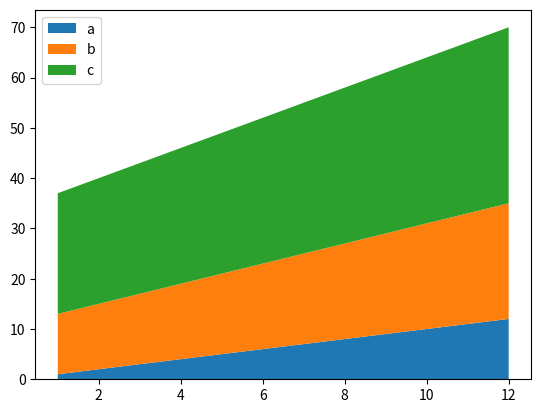

Reproduce this figure in Python.
import numpy as np
import matplotlib.pyplot as plt

months=np.arange(1,13)
c1=np.arange(1,13)
c2=np.arange(12,24)
c3=np.arange(24,36)
plt.stackplot(months,c1,c2,c3,labels=['a','b','c'])
plt.legend()
plt.show()